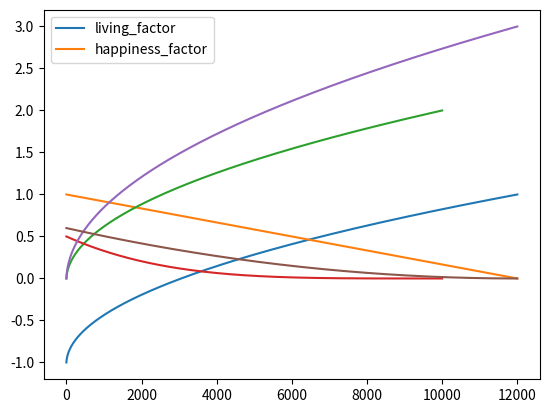

Recreate this plot in Python. (Note: this script raises an exception after producing the figure.)

from abc import ABCMeta, abstractmethod
import matplotlib.pyplot as plt
import pandas as pd
import numpy as np
import six

# 每个人平均寿命期望是75年，约75*365=27375天
K_INIT_LIVING_DAYS = 27375

class Person(object):
    """
        人类
    """

    def __init__(self):
        # 初始化人平均能活的寿命
        self.living = K_INIT_LIVING_DAYS
        # 初始化幸福指数
        self.happiness = 0
        # 初始化财富值
        self.wealth = 0
        # 初始化名望权利
        self.fame = 0
        # 活着的第几天
        self.living_day = 0

    def live_one_day(self, seek):
        """
        每天只能进行一个seek，这个seek决定了你今天追求的是什么，得到了什么
        seek的类型属于下面将编写的BaseSeekDay
        :param seek:
        :return:
        """
        # 调用每个独特的BaseSeekDay类都会实现的do_seek_day，得到今天的收获
        consume_living, happiness, wealth, fame = seek.do_seek_day()
        # 每天要减去生命消耗，有些seek前面还会增加生命
        self.living -= consume_living
        # seek得到的幸福指数积累
        self.happiness += happiness
        # seek得到的财富积累
        self.wealth += wealth
        # seek得到的名望权力积累
        self.fame += fame
        # 活完这一天了
        self.living_day += 1
    

class BaseSeekDay(six.with_metaclass(ABCMeta, object)):
    def __init__(self):
        # 每个追求每天消耗生命的常数
        self.living_consume = 0

        # 每个追求每天幸福指数常数
        self.happiness_base = 0

        # 每个追求每天财富积累常数
        self.wealth_base = 0
        # 每个追求每天名望权利积累常数
        self.fame_base = 0

        # 每个追求每天消耗生命的可变因素序列
        self.living_factor = [0]

        # 每个追求每天幸福指数的可变因素序列
        self.happiness_factor = [0]

        # 每个追求每天财富积累的可变因素序列
        self.wealth_factor = [0]
        # 每个追求每天名望权利的可变因素序列
        self.fame_factor = [0]

        # 追求了多少天了这一生
        self.do_seek_day_cnt = 0
        # 子类进行常数及可变因素序列设置
        self._init_self()

    @abstractmethod
    def _init_self(self, *args, **kwargs):
        # 子类必须实现，设置自己的生命消耗的常数，幸福指数常数等常数设置
        pass

    @abstractmethod
    def _gen_living_days(self, *args, **kwargs):
        # 子类必须实现，设置自己的可变因素序列
        pass

    def do_seek_day(self):
        """
        每一天的追求具体seek
        :return:
        """
        # 生命消耗=living_consume:消耗常数 * happiness_factor:可变序列
        if self.do_seek_day_cnt >= len(self.living_factor):
            # 超出len(self.living_factor), 就取最后一个living_factor[-1]
            consume_living = \
                self.living_factor[-1] * self.living_consume
        else:
            # 每个类自定义这个追求的消耗生命常数，以及living_factor，比如
            # HealthSeekDay追求健康，living_factor序列的值即由负值->正值
            # 每个子类living_factor会有自己特点的变化速度及序列长度，导致每个
            # 追求对生命的消耗随着追求的次数变化不一
            consume_living = self.living_factor[self.do_seek_day_cnt] \
                             * self.living_consume
        # 幸福指数=happiness_base:幸福常数 * happiness_factor:可变序列
        if self.do_seek_day_cnt >= len(self.happiness_factor):
            # 超出len(self.happiness_factor), 就取最后一个
            # 由于happiness_factor值由:n—>0 所以happiness_factor[-1]=0
            # 即随着追求一个事物的次数过多后会变的没有幸福感
            happiness = self.happiness_factor[
                            -1] * self.happiness_base
        else:
            # 每个类自定义这个追求的幸福指数常数，以及happiness_factor
            # happiness_factor子类的定义一般是从高－>低变化
            happiness = self.happiness_factor[
                            self.do_seek_day_cnt] * self.happiness_base
        # 财富积累=wealth_base:积累常数 * wealth_factor:可变序列
        if self.do_seek_day_cnt >= len(self.wealth_factor):
            # 超出len(self.wealth_factor), 就取最后一个
            wealth = self.wealth_factor[-1] * self.wealth_base
        else:
            # 每个类自定义这个追求的财富指数常数，以及wealth_factor
            wealth = self.wealth_factor[
                         self.do_seek_day_cnt] * self.wealth_base
        # 权利积累=fame_base:积累常数 * fame_factor:可变序列
        if self.do_seek_day_cnt >= len(self.fame_factor):
            # 超出len(self.fame_factor), 就取最后一个
            fame = self.fame_factor[-1] * self.fame_base
        else:
            # 每个类自定义这个追求的名望权利指数常数，以及fame_factor
            fame = self.fame_factor[
                       self.do_seek_day_cnt] * self.fame_base
        # 追求了多少天了这一生 + 1
        self.do_seek_day_cnt += 1
        # 返回这个追求这一天对生命的消耗，得到的幸福，财富，名望权利
        return consume_living, happiness, wealth, fame


def regular_mm(group):
    # 最小-最大规范化
    return (group - group.min()) / (group.max() - group.min())


class HealthSeekDay(BaseSeekDay):
    """
        HealthSeekDay追求健康长寿的一天:
        形象：健身，旅游，娱乐，做感兴趣的事情。
        抽象：追求健康长寿。
    """

    def _init_self(self):
        # 每天对生命消耗的常数＝1，即代表1天
        self.living_consume = 1
        # 每天幸福指数常数＝1
        self.happiness_base = 1
        # 设定可变因素序列
        self._gen_living_days()

    def _gen_living_days(self):
        # 只生成12000个序列，因为下面的happiness_factor序列值由1－>0
        # 所以大于12000次的追求都将只是单纯消耗生命，并不增加幸福指数
        # 即随着做一件事情的次数越来越多，幸福感越来越低，直到完全体会不到幸福
        days = np.arange(1, 12000)
        # 基础函数选用sqrt, 影响序列变化速度
        living_days = np.sqrt(days)

        """
            对生命消耗可变因素序列值由-1->1, 也就是这个追求一开始的时候对生命
            的消耗为负增长，延长了生命，随着追求的次数不断增多对生命的消耗转为正
            数因为即使一个人天天锻炼身体，天天吃营养品，也还是会有自然死亡的那
            一天
        """
        # *2-1的目的:regular_mm在0-1之间,HealthSeekDay要结果在－1，1之间
        self.living_factor = regular_mm(living_days) * 2 - 1
        # 结果在1-0之间 [::-1]: 将0->1转换到1->0
        self.happiness_factor = regular_mm(days)[::-1]

# 初始化我, 你一生的故事：HealthSeekDay
me = Person()
# 初始化追求健康长寿快乐
seek_health = HealthSeekDay()
while me.living > 0:
    # 只要还活着，就追求健康长寿快乐
    me.live_one_day(seek_health)

print('只追求健康长寿快乐活了{}年，幸福指数{},积累财富{},名望权力{}'.format
      (round(me.living_day / 365, 2), round(me.happiness, 2),
       me.wealth, me.fame))

plt.plot(seek_health.living_factor * seek_health.living_consume)
plt.plot(seek_health.happiness_factor * seek_health.happiness_base)
plt.legend(['living_factor', 'happiness_factor'], loc='best')

class StockSeekDay(BaseSeekDay):
    """
        StockSeekDay追求财富金钱的一天:
        形象：做股票投资赚钱的事情。
        抽象：追求财富金钱
    """

    def _init_self(self, show=False):
        # 每天对生命消耗的常数＝2，即代表2天
        self.living_consume = 2
        # 每天幸福指数常数＝0.5
        self.happiness_base = 0.5
        # 财富积累常数＝10，默认＝0
        self.wealth_base = 10
        # 设定可变因素序列
        self._gen_living_days()

    def _gen_living_days(self):
        # 只生成10000个序列
        days = np.arange(1, 10000)
        # 针对生命消耗living_factor的基础函数还是sqrt
        living_days = np.sqrt(days)
        # 由于不需要像HealthSeekDay从负数开始，所以直接regular_mm 即:0->1
        self.living_factor = regular_mm(living_days)
        
        # 针对幸福感可变序列使用了np.power4，即变化速度比sqrt快
        happiness_days = np.power(days, 4)
        # 幸福指数可变因素会快速递减由1->0
        self.happiness_factor = regular_mm(happiness_days)[::-1]
        
        """
            这里简单设定wealth_factor=living_factor
            living_factor(0-1), 导致wealth_factor(0-1), 即财富积累越到
            后面越有效率，速度越快，头一个100万最难赚
        """
        self.wealth_factor = self.living_factor

# 初始化我, 你一生的故事：StockSeekDay
me = Person()
# 初始化追求财富金钱
seek_stock = StockSeekDay()
while me.living > 0:
    # 只要还活着，就追求财富金钱
    me.live_one_day(seek_stock)

print('只追求财富金钱活了{}年，幸福指数{}, 积累财富{}, 名望权力{}'.format
      (round(me.living_day / 365, 2), round(me.happiness, 2),
       round(me.wealth, 2), me.fame))

plt.plot(seek_stock.living_factor * seek_stock.living_consume)
plt.plot(seek_stock.happiness_factor * seek_stock.happiness_base)
plt.legend(['living_factor', 'happiness_factor'], loc='best')

class FameSeekDay(BaseSeekDay):
    """
        FameTask追求名望权力的一天:
        追求名望权力
    """

    def _init_self(self):
        # 每天对生命消耗的常数＝3，即代表3天
        self.living_consume = 3
        # 每天幸福指数常数＝0.6
        self.happiness_base = 0.6
        # 名望权利积累常数＝10，默认＝0
        self.fame_base = 10
        # 设定可变因素序列
        self._gen_living_days()

    def _gen_living_days(self):
        # 只生成12000个序列
        days = np.arange(1, 12000)
        # 针对生命消耗living_factor的基础函数还是sqrt
        living_days = np.sqrt(days)
        # 由于不需要像HealthSeekDay从负数开始，所以直接regular_mm 即:0->1
        self.living_factor = regular_mm(living_days)

        # 针对幸福感可变序列使用了np.power2
        # 即变化速度比StockSeekDay慢但比HealthSeekDay快
        happiness_days = np.power(days, 2)
        # 幸福指数可变因素递减由1->0
        self.happiness_factor = regular_mm(happiness_days)[::-1]

        # 这里简单设定fame_factor=living_factor
        self.fame_factor = self.living_factor

# 初始化我, 你一生的故事：FameSeekDay
me = Person()
# 初始化追求名望权力
seek_fame = FameSeekDay()
while me.living > 0:
    # 只要还活着，就追求名望权力
    me.live_one_day(seek_fame)

print('只追求名望权力活了{}年，幸福指数{}, 积累财富{}, 名望权力{}'.format
      (round(me.living_day / 365, 2), round(me.happiness, 2),
       round(me.wealth, 2), round(me.fame, 2)))


plt.plot(seek_fame.living_factor * seek_fame.living_consume)
plt.plot(seek_fame.happiness_factor * seek_fame.happiness_base)
plt.legend(['living_factor', 'happiness_factor'], loc='best');

def my_life(weights):
    """
        追求健康长寿快乐的权重:weights[0]
        追求财富金钱的权重:weights[1]
        追求名望权力的权重:weights[2]
    """
    # 追求健康长寿快乐
    seek_health = HealthSeekDay()
    # 追求财富金钱
    seek_stock = StockSeekDay()
    # 追求名望权力
    seek_fame = FameSeekDay()

    # 放在一个list中对对应下面np.random.choice中的index[0, 1, 2]
    seek_list = [seek_health, seek_stock, seek_fame]

    # 初始化我
    me = Person()
    # 加权随机抽取序列。80000天肯定够了, 80000天快220年了。。。
    seek_choice = np.random.choice([0, 1, 2], 80000, p=weights)

    while me.living > 0:
        # 追求从加权随机抽取序列已经初始化好的
        seek_ind = seek_choice[me.living_day]
        seek = seek_list[seek_ind]
        # 只要还活着，就追求
        me.live_one_day(seek)
    return round(me.living_day / 365, 2), round(me.happiness, 2), \
        round(me.wealth, 2), round(me.fame, 2)

living_day, happiness, wealth, fame = my_life([0.4, 0.3, 0.3])
print('活了{}年，幸福指数{}, 积累财富{}, 名望权力{}'.format(
    living_day, happiness, wealth, fame))

weights = np.random.random(3)
weights /= np.sum(weights)
weights

from abupy import AbuProgress
progress = AbuProgress(2000, 0, label='my_life...')
    
result = []
for _ in range(2000):
    # 2000次随机权重分配
    weights = np.random.random(3)
    weights /= np.sum(weights)
    # result中：tuple[0]权重weights,，tuple[1]my_life返回的结果
    result.append((weights, my_life(weights)))
    progress.show()

# result中tuple[1]=my_life返回的结果, my_life[1]=幸福指数，so->x[1][1]
sorted_scores = sorted(result, key=lambda x: x[1][1], reverse=True)
# 将最优权重sorted_scores[0][0]代入my_life得到结果
living_day, happiness, wealth, fame = my_life(sorted_scores[0][0])

print('活了{}年，幸福指数{}, 积累财富{}, 名望权力{}'.format
          (living_day, happiness, wealth, fame))

print('人生最优权重：追求健康{:.3f},追求财富{:.3f},追求名望{:.3f}'.format(
        sorted_scores[0][0][0], sorted_scores[0][0][1],
        sorted_scores[0][0][2]))

from mpl_toolkits.mplot3d import Axes3D
"""
    result中: tuple[0]权重weights, tuple[1]my_life返回的结果
    r[0][0]: 追求健康长寿快乐的权重
    r[0][1]: 追求财富金钱的权重
    r[0][2]: 追求名望权力的权重
    r[1][1]: my_life[1]=幸福指数
"""
result_show = np.array(
    [[r[0][0], r[0][1], r[0][2], r[1][1]] for r in result])

fig = plt.figure(figsize=(9, 6))
ax = fig.gca(projection='3d')
ax.view_init(30, 60)
"""
    x:追求健康长寿快乐的权重, y:追求财富金钱的权重
    z:追求名望权力的权重, c:color 幸福指数, 颜色越深越幸福
"""
ax.scatter3D(result_show[:, 0], result_show[:, 1], result_show[:, 2],
             c=result_show[:, 3], cmap='spring')
ax.set_xlabel('health')
ax.set_ylabel('stock')
ax.set_zlabel('fame')

# 幸福指数
happiness_result = result_show[:, 3]
# 使用qcut分10份
print(pd.qcut(happiness_result, 10).value_counts())

def minimize_happiness_global(weights):
    if np.sum(weights) != 1:
        # 过滤权重和不等于1的权重组合
        return 0
    # 最优都是寻找最小值，所以要得到幸福指数最大的权重，
    # 返回-my_life，这样最小的结果其实是幸福指数最大的权重配比
    return -my_life(weights)[1]

opt_global = sco.brute(minimize_happiness_global,
                       ((0, 1.1, 0.1), (0, 1.1, 0.1), (0, 1.1, 0.1)))
opt_global

living_day, happiness, wealth, fame = my_life(opt_global)
print('活了{}年，幸福指数{}, 积累财富{}, 名望权力{}'.format
      (living_day, happiness, wealth, fame))

method='SLSQP'
# 提供一个函数来规范参数,np.sum(weights) = 1 -> np.sum(weights) - 1 = 0   
constraints = ({'type': 'eq', 'fun': lambda x:  np.sum(x) - 1})
# 参数的范围选定
bounds = tuple((0, 1) for x in xrange(3))
print(bounds)


def minimize_happiness_local(weights):
    print(weights)
    return -my_life(weights)[1]

# 初始化猜测最优参数，这里使用brute计算出的全局最优参数作为guess
guess = [0.5, 0.2, 0.3]
opt_local = sco.minimize(minimize_happiness_local, guess,
                         method=method, bounds=bounds,
                         constraints=constraints)
opt_local

"""
    result中: tuple[0]权重weights, tuple[1]my_life返回的结果
    r[0][0]: 追求健康长寿快乐的权重
    r[0][1]: 追求财富金钱的权重
    r[0][2]: 追求名望权力的权重
    r[1][1]: my_life[1]=幸福指数
"""
result_show = np.array(
    [[r[0][0], r[0][1], r[0][2], r[1][1]] for r in result])

fig = plt.figure()
ax = Axes3D(fig)
x = result_show[:, 0]
y = result_show[:, 1]
# 由于3d可视化这里只使用两个权重维度做为x, y然后做meshgrid
x_grid, y_grid = np.meshgrid(x, y)
# 在meshgrid基础上第三个维度可视化幸福指数
z_grid = result_show[:, 3]
# plot_surface: x, y, z
ax.plot_surface(x_grid, y_grid, z_grid, rstride=1, cstride=1,
                cmap='hot');